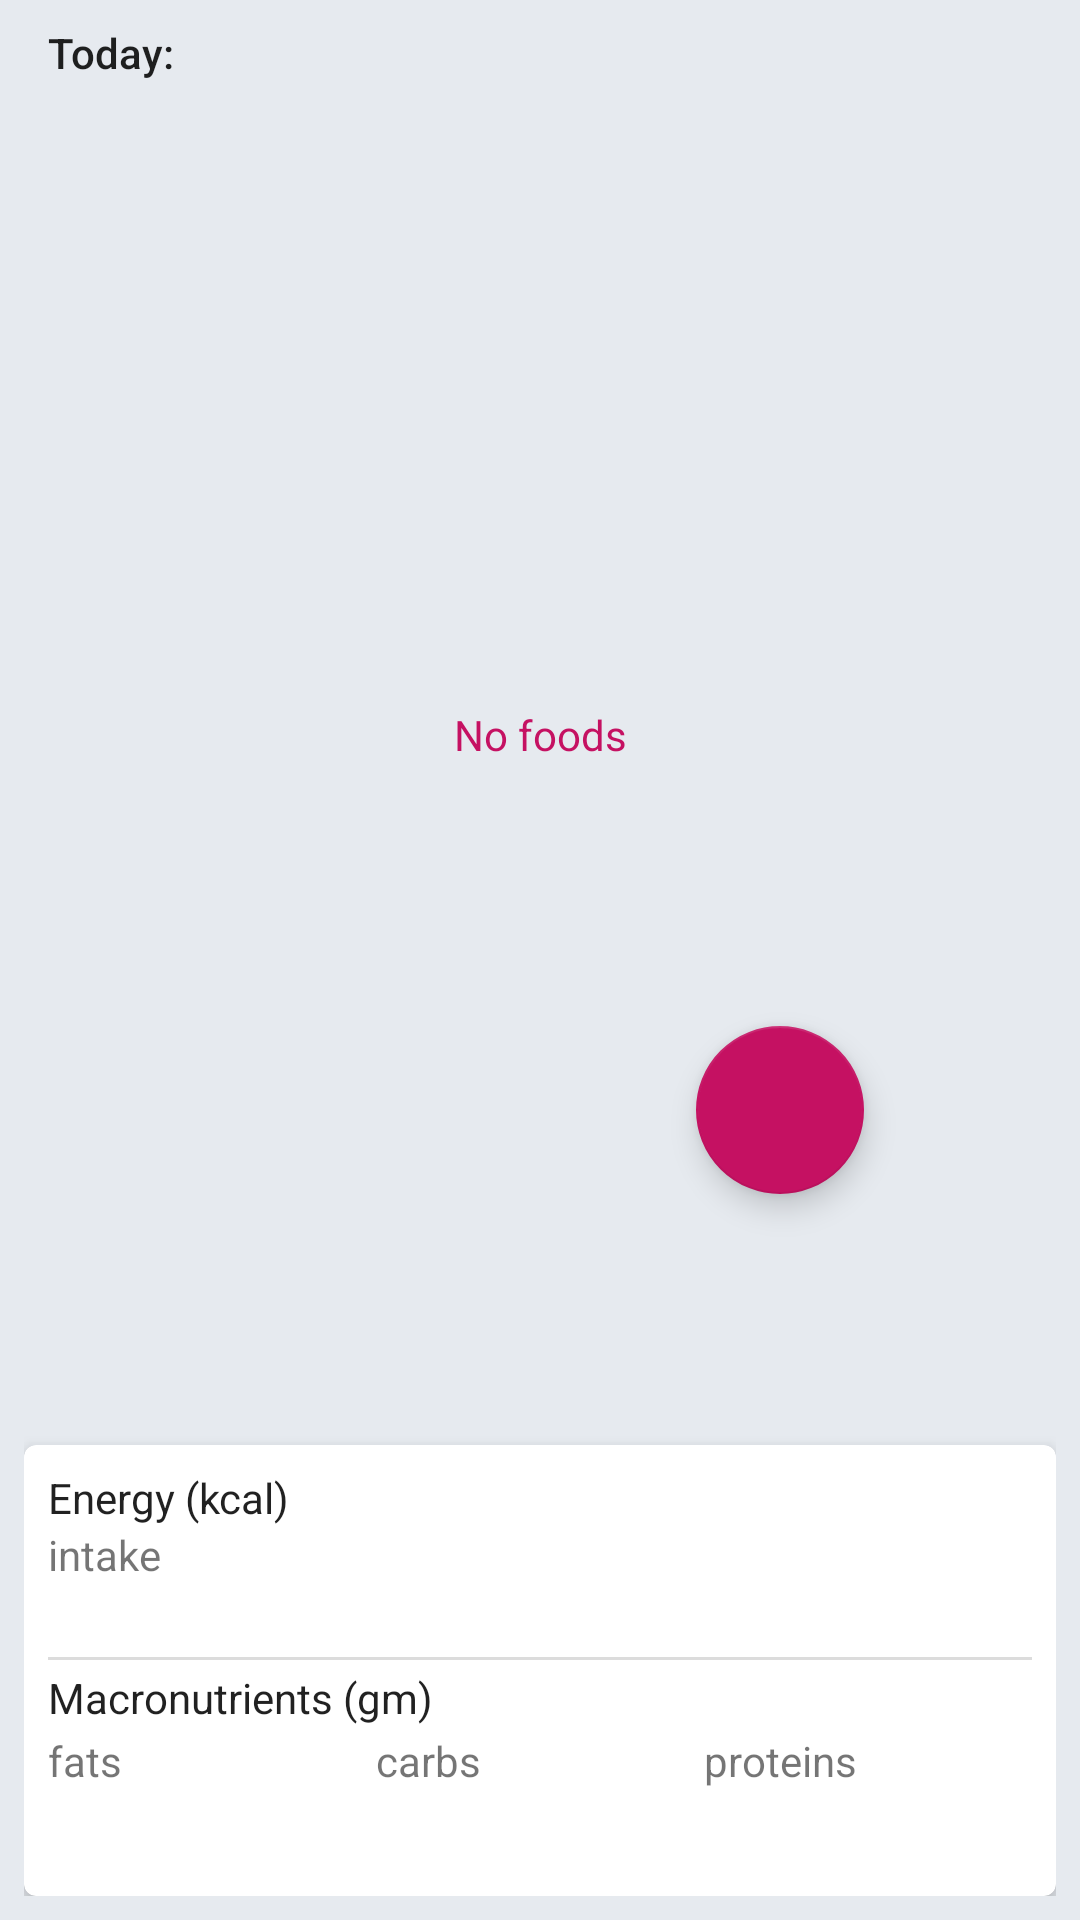

This screen was rendered from an Android layout file. Write that file and the resources it references.
<!-- AndroidManifest.xml: application theme Theme.MyFitnessProject -->
<!-- res/layout/fragment_meal_content.xml -->
<?xml version="1.0" encoding="utf-8"?>
    <androidx.constraintlayout.widget.ConstraintLayout
        xmlns:android="http://schemas.android.com/apk/res/android"
        xmlns:tools="http://schemas.android.com/tools"
        xmlns:app="http://schemas.android.com/apk/res-auto"
        tools:context="com.damian.myfitnessproject.ui.meals.mealContent.MealContentFragment"
        android:id="@+id/root"
        android:layout_width="match_parent"
        android:layout_height="match_parent"
        android:padding="8dp"
        android:transitionGroup="true">

        <com.google.android.material.textview.MaterialTextView
            android:id="@+id/text_view_title"
            android:layout_width="match_parent"
            android:layout_height="wrap_content"
            app:layout_constraintTop_toTopOf="parent"
            app:layout_constraintEnd_toEndOf="parent"
            app:layout_constraintStart_toStartOf="parent"
            app:layout_constraintBottom_toTopOf="@id/rv_meal_content"
            android:textAppearance="@style/TextAppearance.AppCompat.Body2"
            android:layout_marginBottom="8dp"
            android:layout_marginStart="8dp"
            android:layout_marginEnd="8dp"
            android:text="@string/today"/>

        <androidx.recyclerview.widget.RecyclerView
            android:id="@+id/rv_meal_content"
            android:layout_width="match_parent"
            android:layout_height="0dp"
            android:layout_marginBottom="10dp"
            app:layout_constraintBottom_toTopOf="@+id/meals_summary"
            app:layout_constraintEnd_toEndOf="parent"
            app:layout_constraintStart_toStartOf="parent"
            app:layout_constraintTop_toBottomOf="@id/text_view_title"
            tools:listitem="@layout/item_meal_content" />

        <com.google.android.material.textview.MaterialTextView
            android:id="@+id/text_view_empty_list"
            android:layout_width="match_parent"
            android:layout_height="wrap_content"
            app:layout_constraintBottom_toTopOf="@id/meals_summary"
            app:layout_constraintEnd_toEndOf="parent"
            app:layout_constraintStart_toStartOf="parent"
            app:layout_constraintTop_toTopOf="parent"
            android:gravity="center"
            style="@style/EmptyListStyle"
            android:text="@string/no_foods" />

    <include
        android:id="@+id/meals_summary"
        layout="@layout/layout_simple_meals_summary"/>

    <com.google.android.material.floatingactionbutton.FloatingActionButton
        android:id="@+id/fab_select_content"
        android:layout_width="wrap_content"
        android:layout_height="wrap_content"
        android:layout_marginEnd="64dp"
        android:layout_marginBottom="234dp"
        android:src="@drawable/ic_baseline_add_24"
        android:transitionName="@string/bt_add_meals_trans_name"
        app:layout_constraintBottom_toBottomOf="parent"
        app:layout_constraintEnd_toEndOf="parent"
        tools:ignore="ContentDescription,SpeakableTextPresentCheck" />

    </androidx.constraintlayout.widget.ConstraintLayout>
<!-- res/layout/item_meal_content.xml (included above) -->
<?xml version="1.0" encoding="utf-8"?>
<com.google.android.material.card.MaterialCardView xmlns:android="http://schemas.android.com/apk/res/android"
    xmlns:app="http://schemas.android.com/apk/res-auto"
    xmlns:tools="http://schemas.android.com/tools"
    android:id="@+id/mcv_meal_content_item"
    android:layout_width="match_parent"
    android:layout_height="wrap_content"
    android:layout_marginTop="4dp"
    android:layout_marginBottom="4dp"
    app:cardElevation="4dp">

    <RelativeLayout
        android:layout_width="wrap_content"
        android:layout_height="wrap_content"
        android:padding="6dp">

        <TextView
            android:id="@+id/text_view_name"
            android:layout_width="match_parent"
            android:layout_height="wrap_content"
            android:layout_toStartOf="@id/tv_options"
            android:ellipsize="end"
            android:maxLines="2"
            android:textAppearance="@style/TextAppearance.AppCompat.Title"
            tools:text="Example item"/>

        <TextView
            android:id="@+id/text_view_desc"
            android:layout_width="match_parent"
            android:layout_height="wrap_content"
            android:layout_below="@id/text_view_name"
            android:layout_toStartOf="@id/tv_options"
            android:textAppearance="@style/TextAppearance.AppCompat.Small"
            tools:text="Example item"/>

        <TextView
            android:id="@+id/text_view_portion"
            android:layout_width="wrap_content"
            android:layout_height="wrap_content"
            android:layout_below="@id/text_view_desc"
            android:textAppearance="@style/TextAppearance.AppCompat.Small"
            tools:text="Example item" />

        <TextView
            android:id="@+id/text_view_gm"
            android:layout_width="wrap_content"
            android:layout_height="wrap_content"
            android:paddingStart="8dp"
            android:layout_below="@id/text_view_desc"
            android:layout_toEndOf="@id/text_view_portion"
            android:textAppearance="@style/TextAppearance.AppCompat.Small"
            android:text="@string/gm"
            tools:ignore="RtlSymmetry" />

        <TextView
            android:id="@+id/tv_options"
            android:layout_width="50dp"
            android:layout_height="50dp"
            android:layout_alignParentTop="true"
            android:layout_alignParentEnd="true"
            android:gravity="center"
            android:text="@string/menu"
            android:textAlignment="center"
            android:textAppearance="@style/TextAppearance.AppCompat.Large" />

    </RelativeLayout>

</com.google.android.material.card.MaterialCardView>
<!-- res/layout/layout_simple_meals_summary.xml (included above) -->
<?xml version="1.0" encoding="utf-8"?>
<com.google.android.material.card.MaterialCardView
    xmlns:android="http://schemas.android.com/apk/res/android"
    xmlns:app="http://schemas.android.com/apk/res-auto"
    android:id="@+id/meal_summary"
    android:layout_width="match_parent"
    android:layout_height="wrap_content"
    app:cardElevation="6dp"
    app:layout_constraintBottom_toBottomOf="parent">

    <androidx.appcompat.widget.LinearLayoutCompat
        android:layout_width="match_parent"
        android:layout_height="wrap_content"
        android:padding="8dp"
        android:orientation="vertical">

        <androidx.appcompat.widget.LinearLayoutCompat
            android:layout_width="match_parent"
            android:layout_height="wrap_content"
            android:weightSum="2"
            android:orientation="horizontal">
            <com.google.android.material.textview.MaterialTextView
                android:layout_width="match_parent"
                android:layout_height="wrap_content"
                android:textAppearance="@style/TextAppearance.AppCompat.Body1"
                android:layout_gravity="center"
                android:layout_weight="1"
                android:text="@string/energy_kcal"
                app:layout_constraintBottom_toTopOf="@id/meals_summary"/>


        </androidx.appcompat.widget.LinearLayoutCompat>

        <androidx.appcompat.widget.LinearLayoutCompat
            android:layout_width="match_parent"
            android:layout_height="wrap_content"
            android:orientation="horizontal"

            android:weightSum="3">
            <LinearLayout
                android:layout_width="match_parent"
                android:layout_height="wrap_content"
                android:layout_weight="1"
                android:orientation="vertical">
                <TextView
                    android:layout_width="wrap_content"
                    android:layout_height="wrap_content"
                    android:text="@string/energy" />
                <TextView
                    android:id="@+id/text_view_intake"
                    android:layout_width="wrap_content"
                    android:layout_height="wrap_content"
                    android:textAppearance="@style/TextAppearance.AppCompat.Body1"
                    android:textSize="16sp" />
            </LinearLayout>


        </androidx.appcompat.widget.LinearLayoutCompat>


        <View
            android:layout_width="match_parent"
            android:layout_height="1dp"
            android:layout_marginTop="3dp"
            android:layout_marginBottom="3dp"
            android:background="@drawable/divider"/>


        <com.google.android.material.textview.MaterialTextView
            android:layout_width="match_parent"
            android:layout_height="wrap_content"
            android:textAppearance="@style/TextAppearance.AppCompat.Body1"
            android:layout_gravity="center"
            android:layout_weight="2"
            android:text="@string/macronutrients_gm"
            app:layout_constraintBottom_toTopOf="@id/meals_summary"/>


        <androidx.appcompat.widget.LinearLayoutCompat
            android:layout_width="match_parent"
            android:layout_height="wrap_content"
            android:orientation="horizontal"
            android:layout_marginBottom="6dp"
            android:layout_marginTop="2dp"
            android:weightSum="3">
            <LinearLayout
                android:layout_width="match_parent"
                android:layout_height="wrap_content"
                android:orientation="vertical"
                android:layout_weight="1">

                <TextView
                    android:id="@+id/tv_fats"
                    android:layout_width="wrap_content"
                    android:layout_height="wrap_content"
                    android:text="@string/fats" />
                <TextView
                    android:id="@+id/text_view_fats"
                    android:layout_width="wrap_content"
                    android:layout_height="wrap_content"
                    android:textAppearance="@style/TextAppearance.AppCompat.Body1"
                    android:textSize="16sp" />

            </LinearLayout>

            <LinearLayout
                android:layout_width="match_parent"
                android:layout_height="wrap_content"
                android:layout_weight="1"
                android:orientation="vertical">
                <TextView
                    android:layout_width="wrap_content"
                    android:layout_height="wrap_content"
                    android:text="@string/carbs" />
                <TextView
                    android:id="@+id/text_view_carbs"
                    android:layout_width="wrap_content"
                    android:layout_height="wrap_content"
                    android:textAppearance="@style/TextAppearance.AppCompat.Body1"
                    android:textSize="16sp" />
            </LinearLayout>

            <LinearLayout
                android:layout_width="match_parent"
                android:layout_height="wrap_content"
                android:layout_weight="1"
                android:orientation="vertical">
                <TextView
                    android:layout_width="wrap_content"
                    android:layout_height="wrap_content"
                    android:text="@string/proteins" />
                <TextView
                    android:id="@+id/text_view_proteins"
                    android:layout_width="wrap_content"
                    android:layout_height="wrap_content"
                    android:textAppearance="@style/TextAppearance.AppCompat.Body1"
                    android:textSize="16sp" />
            </LinearLayout>

        </androidx.appcompat.widget.LinearLayoutCompat>



    </androidx.appcompat.widget.LinearLayoutCompat>

</com.google.android.material.card.MaterialCardView>
<!-- resources referenced by this layout -->
<resources>
  <!-- drawable divider (drawable) -->
  <?xml version="1.0" encoding="utf-8"?>
  <shape xmlns:android="http://schemas.android.com/apk/res/android">
      <size android:height="1dp" />
      <solid android:color="#56979797"/>
  </shape>
  <string name="bt_add_meals_trans_name">btAddMeals</string>
  <string name="carbs">carbs</string>
  <string name="energy">intake</string>
  <string name="energy_kcal">Energy (kcal)</string>
  <string name="fats">fats</string>
  <string name="gm">gm</string>
  <string name="macronutrients_gm">Macronutrients (gm)</string>
  <string name="menu">⋮</string>
  <string name="no_foods">No foods</string>
  <string name="proteins">proteins</string>
  <string name="today">Today:</string>
  <style name="EmptyListStyle">
          <item name="android:textColor">@color/customRed</item>
      </style>
  <style name="Theme.MyFitnessProject" parent="Theme.MaterialComponents.DayNight">
          
          <item name="colorPrimary">#C51162</item>
          <item name="colorPrimaryVariant">#C51162</item>
          <item name="colorOnPrimary">@color/white</item>
          
          <item name="colorSecondary">@color/customRed</item>
          <item name="colorSecondaryVariant">@color/customRed</item>
          <item name="colorOnSecondary">@color/white</item>
          
          <item name="android:statusBarColor" tools:targetApi="l">?attr/colorPrimaryVariant</item>
          
          <item name="android:windowBackground">#E6EAEF</item>
          <item name="navigationViewStyle">@style/Widget.App.NavigationView</item>
          <item name="bottomSheetDialogTheme">@style/ThemeOverlay.App.BottomSheetDialog</item>
      </style>
  <color name="customRed">#C51162</color>
  <color name="white">#FFFFFFFF</color>
  <style name="Widget.App.NavigationView" parent="Widget.MaterialComponents.NavigationView">
          <item name="android:background">#E6EAEF</item>
      </style>
  <style name="ThemeOverlay.App.BottomSheetDialog" parent="ThemeOverlay.MaterialComponents.BottomSheetDialog">
          <item name="bottomSheetStyle">@style/ModalBottomSheetDialog</item>
          <item name="android:windowSoftInputMode">adjustResize</item>
      </style>
  <style name="ModalBottomSheetDialog" parent="Widget.MaterialComponents.BottomSheet.Modal">
          <item name="shapeAppearance">@style/ShapeAppearance.App.LargeComponent</item>
      </style>
  <style name="ShapeAppearance.App.LargeComponent" parent="ShapeAppearance.MaterialComponents.LargeComponent">
          <item name="cornerFamily">cut</item>
          <item name="cornerSize">5dp</item>
      </style>
</resources>
